Run: headless pygame with SDL's dummy video driver; simulated clock (each Clock.tick advances the game by its frame time, no real sleeping); random seed 0; keys injected as events and as key.get_pressed() state; no mouse input.
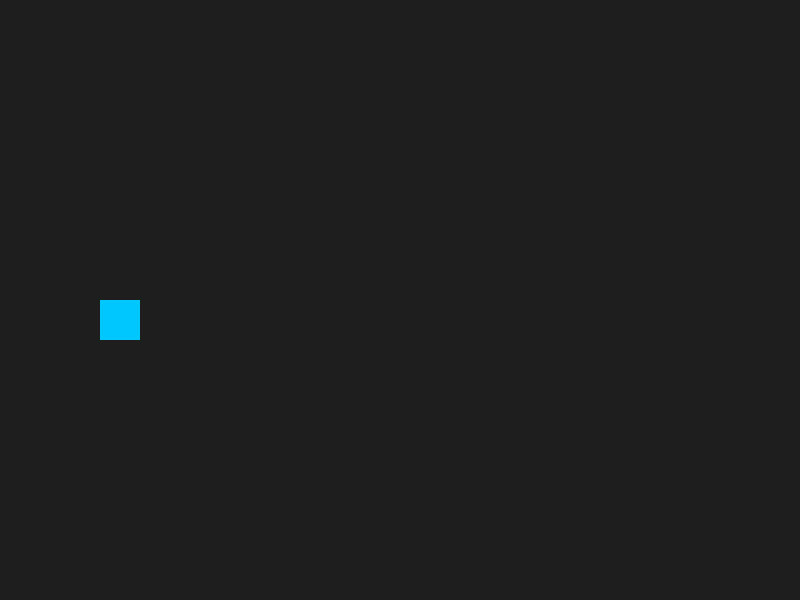
Frame 1 of 4 · flips 1–60 · no input
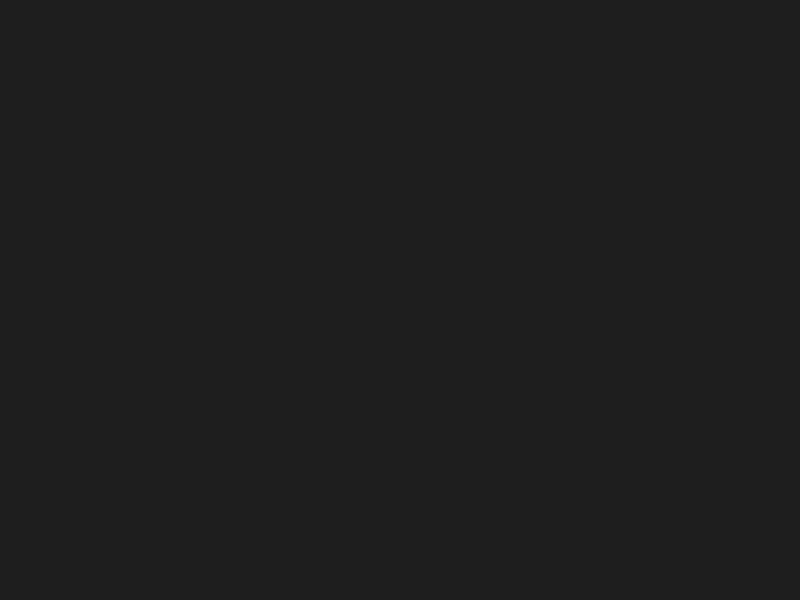
Frame 2 of 4 · flips 61–180 · tapped SPACE, RETURN · held RIGHT (→), D
Frame 3 of 4 · flips 181–300 · held DOWN (↓), S · screen unchanged from frame 2, image omitted
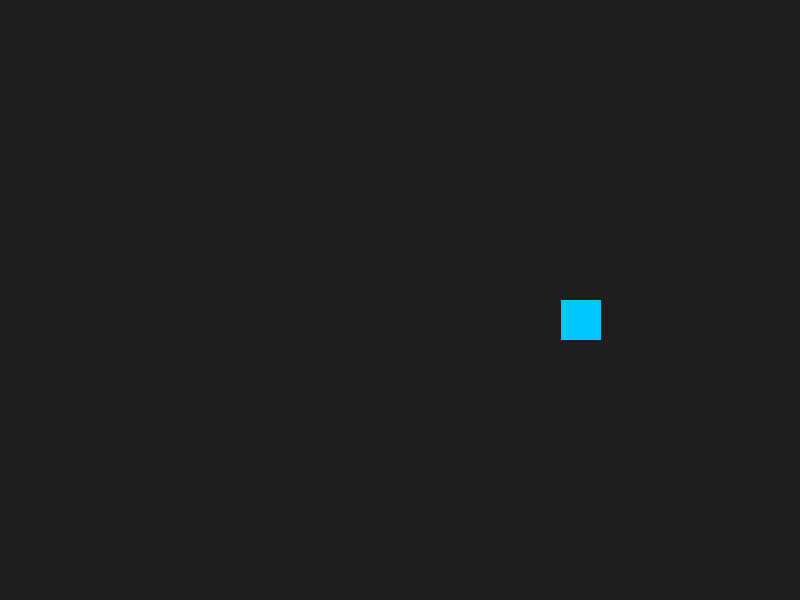
Frame 4 of 4 · flips 301–420 · held LEFT (←), A, UP (↑), W

The pygame program that drew these frames:

import pygame

pygame.init()

# Screen setup
WIDTH, HEIGHT = 800, 600
screen = pygame.display.set_mode((WIDTH, HEIGHT))
pygame.display.set_caption("Simple Acceleration Example")

# Clock for 120 FPS
clock = pygame.time.Clock()
FPS = 120

# Object properties
x, y = 100, HEIGHT // 2
vel_x = 0
acc = 0.2   # acceleration per frame
friction = 0.95  # slows object when no input
size = 40

running = True
while running:
    dt = clock.tick(FPS)  # keep FPS at 120
    screen.fill((30, 30, 30))

    # Events
    for event in pygame.event.get():
        if event.type == pygame.QUIT:
            running = False

    keys = pygame.key.get_pressed()

    # Apply acceleration
    if keys[pygame.K_RIGHT]:
        vel_x += acc
    elif keys[pygame.K_LEFT]:
        vel_x -= acc
    else:
        vel_x *= friction  # apply friction when no input

    # Update position
    x += vel_x

    # Draw rectangle
    pygame.draw.rect(screen, (0, 200, 255), (x, y, size, size))

    pygame.display.flip()

pygame.quit()
